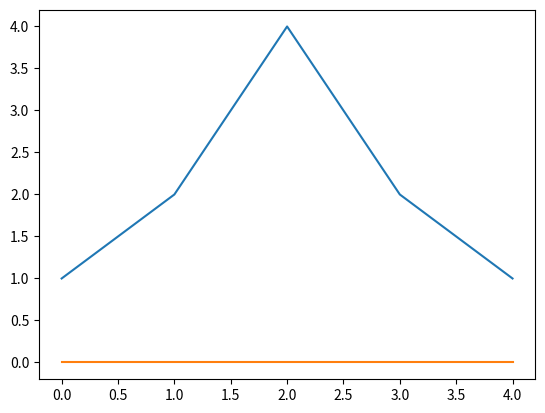

Here is the Python script that generated this plot:
# -- coding: utf-8 --
# 理想情况应该是全屏幕定义个函数一起拖动
# 应该尝试下单个obj的拖动
# 最后实现了：屏幕上拖动，图像正常动，坐标轴只左右动

from matplotlib import pyplot as plt
import numpy as np

press = None
press1 = None
#flag = 0

def on_click(event):
    #print('button=%d, x=%d, y=%d, xdata=%f, ydata=%f' %
    #      (event.button, event.x, event.y, event.xdata, event.ydata))
    #flag = 1
    global press
    print('on_click')
    #print(line[0].get_xydata())
    x0 = line[0][0].get_xydata()[:, 0]
    y0 = line[0][0].get_xydata()[:, 1]
    press = x0, y0, event.xdata, event.ydata

    global press1
    x1 = line[1][0].get_xydata()[:, 0]
    y1 = line[1][0].get_xydata()[:, 1]
    press1 = x1, y1, event.xdata, event.ydata
    #print('press', press)


def on_motion(event):
    #print('press', press)
    if press is None:
        return
    if event.inaxes != line[0][0].axes:
        return

    #print('on_motion')
    x0, y0, xpress, ypress = press
    dx = event.xdata - xpress
    dy = event.ydata - ypress
    line[0][0].set_data([x0 + dx, y0 + dy])
    line[0][0].figure.canvas.draw()

    x1, y1, xpress1, ypress1 = press1
    dx1 = event.xdata - xpress1
    dy1 = event.ydata - ypress1
    line[1][0].set_data([x1 + dx, y1])
    line[1][0].figure.canvas.draw()

def on_release(event):
    global press
    print('on_release')
    press = None
    line[0][0].figure.canvas.draw()

fig = plt.figure()
ax = fig.add_subplot(111)
line = []
line0 = ax.plot([1,2,4,2,1])
line1 = ax.plot([0,0,0,0,0])
line.append(line0)
line.append(line1)
#print(line)
#print(line[0])
#print(line[1])


cid1 = fig.canvas.mpl_connect('button_press_event', on_click)
cid2 = fig.canvas.mpl_connect('motion_notify_event', on_motion)
cid3 = fig.canvas.mpl_connect('button_release_event', on_release)

plt.show()

